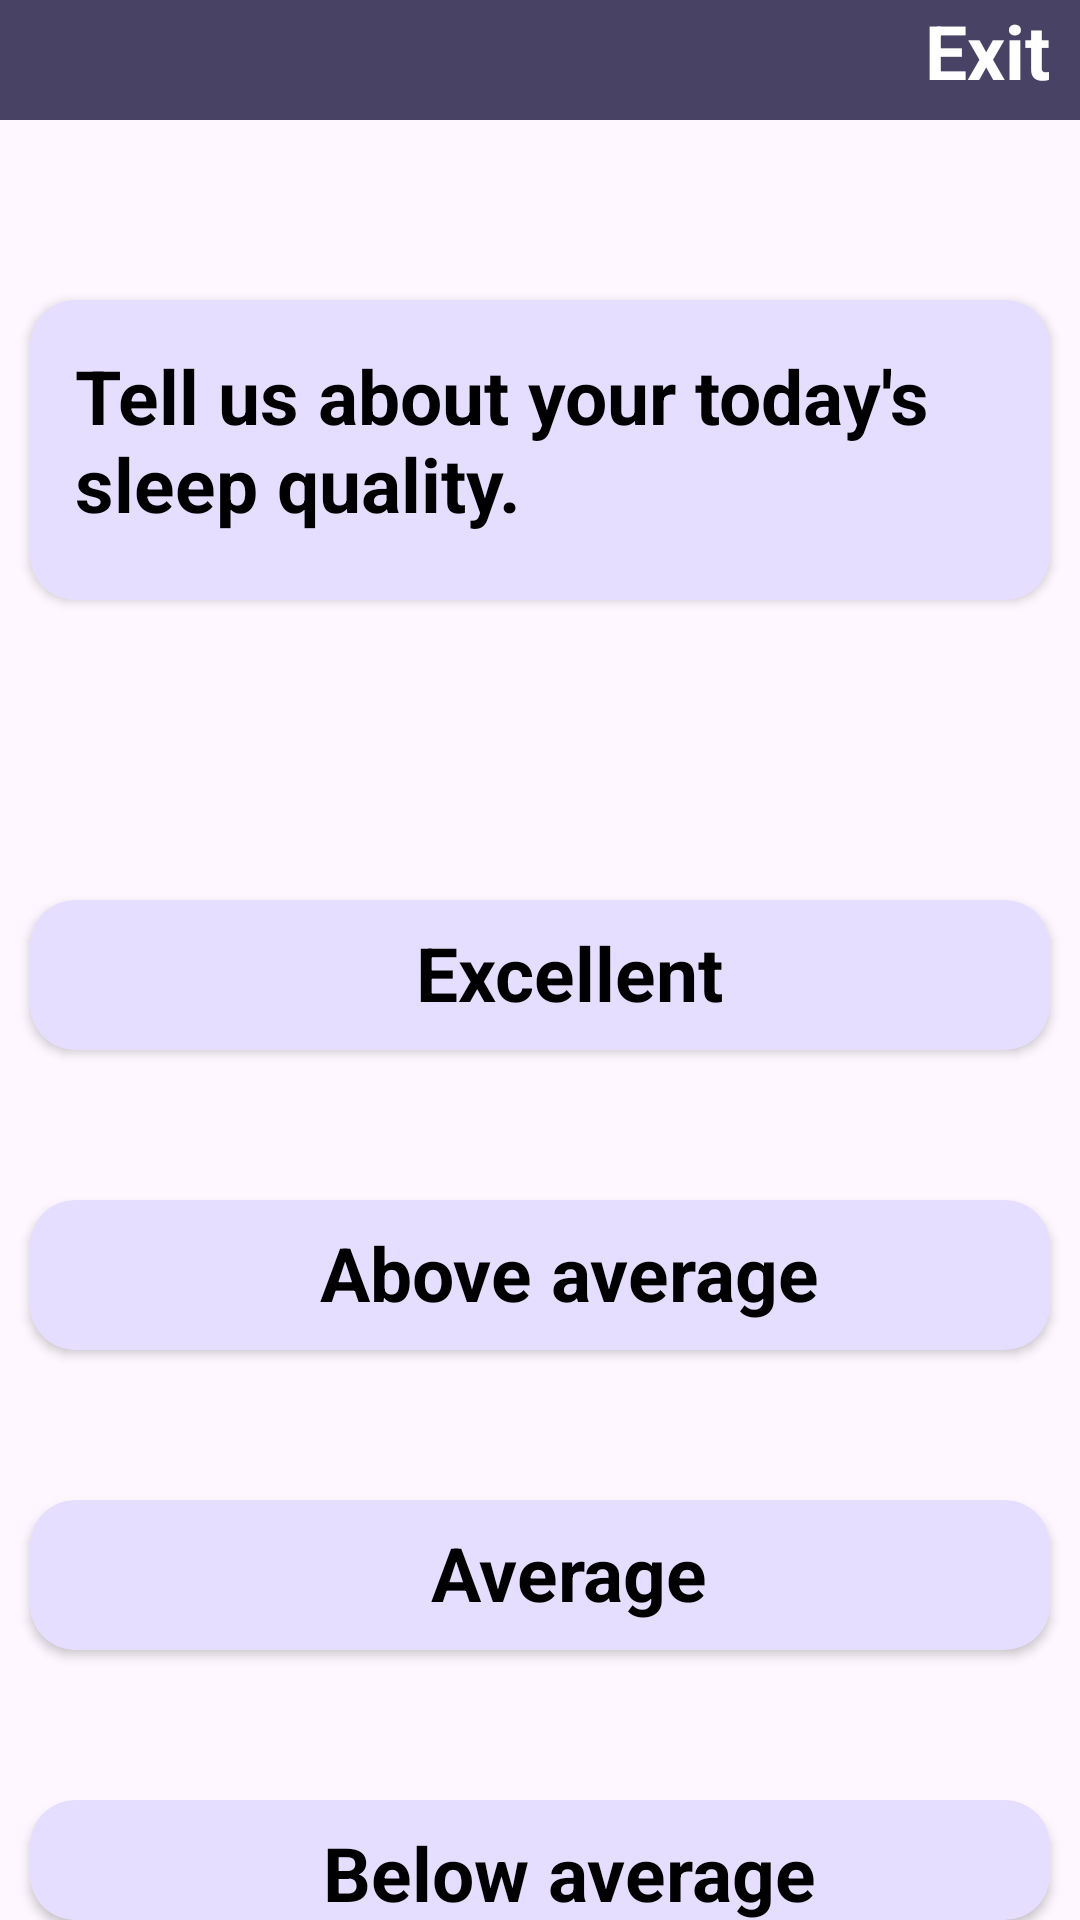

Android layout source for this screen:
<!-- AndroidManifest.xml: application theme Theme.Gfg_hack -->
<!-- res/layout/activity_quizpage2.xml -->
<?xml version="1.0" encoding="utf-8"?>
<RelativeLayout xmlns:android="http://schemas.android.com/apk/res/android"
    xmlns:app="http://schemas.android.com/apk/res-auto"
    xmlns:tools="http://schemas.android.com/tools"
    android:layout_width="match_parent"
    android:layout_height="match_parent"
    android:orientation="vertical"
    android:background="@drawable/Quizbg"
    tools:context=".Quizpage1">

    <RelativeLayout
        android:background="@color/material_dynamic_tertiary30"
        android:layout_width="match_parent"
        android:layout_height="40dp">



        <ImageView
            android:layout_width="20dp"
            android:layout_height="20dp"
            android:layout_centerVertical="true"
            android:layout_marginLeft="10dp"
            android:layout_marginTop="10dp"
            android:backgroundTint="@color/white"
            android:background="@drawable/btnlogo"
            android:layout_marginStart="10dp"
            app:tint="@color/white"
            android:id="@+id/ic_back"
            >

        </ImageView>

        <TextView
            android:layout_width="wrap_content"
            android:layout_height="match_parent"
            android:layout_alignParentRight="true"
            android:layout_centerVertical="true"
            android:layout_marginStart="0dp"
            android:layout_marginTop="0dp"
            android:layout_marginEnd="10dp"
            android:layout_marginRight="10dp"
            android:text="Exit"
            android:textColor="@color/white"
            android:textSize="25dp"
            android:textStyle="bold" />


    </RelativeLayout>
    <androidx.cardview.widget.CardView
        android:layout_width="match_parent"
        android:layout_height="100dp"
        app:cardCornerRadius="15dp"
        android:layout_marginStart="10dp"
        android:layout_marginRight="10dp"
        android:layout_marginTop="100dp"
        android:layout_marginEnd="10dp"
        android:backgroundTint="@color/material_dynamic_tertiary90">

        <TextView
            android:layout_width="wrap_content"
            android:layout_height="match_parent"
            android:id="@+id/card_ques"
            android:layout_gravity="center"
            android:textColor="@color/black"
            android:layout_marginTop="10dp"
            android:layout_marginStart="10dp"
            android:textSize="25dp"
            android:textStyle="bold"
            android:text="Tell us about your today's sleep quality.">

        </TextView>

    </androidx.cardview.widget.CardView>

    <androidx.cardview.widget.CardView
        android:layout_width="match_parent"
        android:layout_height="50dp"
        app:cardCornerRadius="15dp"
        android:layout_marginStart="10dp"
        android:layout_marginRight="10dp"
        android:layout_marginTop="300dp"
        android:layout_marginEnd="10dp"
        android:backgroundTint="@color/material_dynamic_tertiary90">

        <TextView
            android:layout_width="wrap_content"
            android:layout_height="match_parent"
            android:id="@+id/card_ans1"
            android:layout_gravity="center"
            android:textColor="@color/black"
            android:layout_marginTop="5dp"
            android:layout_marginStart="10dp"
            android:textSize="25dp"
            android:textStyle="bold"
            android:text="Excellent">

        </TextView>


    </androidx.cardview.widget.CardView>
    <androidx.cardview.widget.CardView
        android:layout_width="match_parent"
        android:layout_height="50dp"
        app:cardCornerRadius="15dp"
        android:layout_marginStart="10dp"
        android:layout_marginRight="10dp"
        android:layout_marginTop="500dp"
        android:layout_marginEnd="10dp"
        android:backgroundTint="@color/material_dynamic_tertiary90">

        <TextView
            android:layout_width="wrap_content"
            android:layout_height="match_parent"
            android:id="@+id/card_ans3"
            android:layout_gravity="center"
            android:textColor="@color/black"
            android:layout_marginTop="5dp"
            android:layout_marginStart="10dp"
            android:textSize="25dp"
            android:textStyle="bold"
            android:text="Average">

        </TextView>

    </androidx.cardview.widget.CardView>
    <androidx.cardview.widget.CardView
        android:layout_width="match_parent"
        android:layout_height="50dp"
        app:cardCornerRadius="15dp"
        android:layout_marginStart="10dp"
        android:layout_marginRight="10dp"
        android:layout_marginTop="400dp"
        android:layout_marginEnd="10dp"
        android:backgroundTint="@color/material_dynamic_tertiary90">

        <TextView
            android:layout_width="wrap_content"
            android:layout_height="match_parent"
            android:id="@+id/card_ans2"
            android:layout_gravity="center"
            android:textColor="@color/black"
            android:layout_marginTop="5dp"
            android:layout_marginStart="10dp"
            android:textSize="25dp"
            android:textStyle="bold"
            android:text="Above average">

        </TextView>


    </androidx.cardview.widget.CardView>
    <androidx.cardview.widget.CardView
        android:layout_width="match_parent"
        android:layout_height="50dp"
        app:cardCornerRadius="15dp"
        android:layout_marginStart="10dp"
        android:layout_marginRight="10dp"
        android:layout_marginTop="600dp"
        android:layout_marginEnd="10dp"
        android:backgroundTint="@color/material_dynamic_tertiary90">

        <TextView
            android:layout_width="wrap_content"
            android:layout_height="match_parent"
            android:id="@+id/card_ans4"
            android:layout_gravity="center"
            android:textColor="@color/black"
            android:layout_marginTop="5dp"
            android:layout_marginStart="10dp"
            android:textSize="25dp"
            android:textStyle="bold"
            android:text="Below average">

        </TextView>

    </androidx.cardview.widget.CardView>
    <androidx.cardview.widget.CardView
        android:layout_width="match_parent"
        android:layout_height="50dp"
        app:cardCornerRadius="15dp"
        android:layout_marginStart="10dp"
        android:layout_marginRight="10dp"
        android:layout_marginTop="700dp"
        android:layout_marginEnd="10dp"
        android:backgroundTint="@color/material_dynamic_tertiary90">

        <TextView
            android:layout_width="wrap_content"
            android:layout_height="match_parent"
            android:id="@+id/card_ans5"
            android:layout_gravity="center"
            android:textColor="@color/black"
            android:layout_marginTop="5dp"
            android:layout_marginStart="10dp"
            android:textSize="25dp"
            android:textStyle="bold"
            android:text="Poor">

        </TextView>
    </androidx.cardview.widget.CardView>

    <TextView
        android:layout_width="match_parent"
        android:layout_height="wrap_content"
        android:text="N E X T"
        android:textColor="@color/white"
        android:layout_marginTop="800dp"
        android:textStyle="bold"
        android:textSize="25dp"
        android:layout_marginLeft="0dp"
        android:gravity="center"
        android:background="@color/material_dynamic_tertiary30">

    </TextView>


</RelativeLayout>
<!-- resources referenced by this layout -->
<resources>
  <color name="black">#FF000000</color>
  <color name="white">#FFFFFF</color>
  <style name="Theme.Gfg_hack" parent="Base.Theme.Gfg_hack" />
  <style name="Base.Theme.Gfg_hack" parent="Theme.Material3.DayNight.NoActionBar">
          
          
          <item name="colorPrimary">@color/blue</item>
      </style>
  <color name="blue">#192FA7</color>
</resources>
